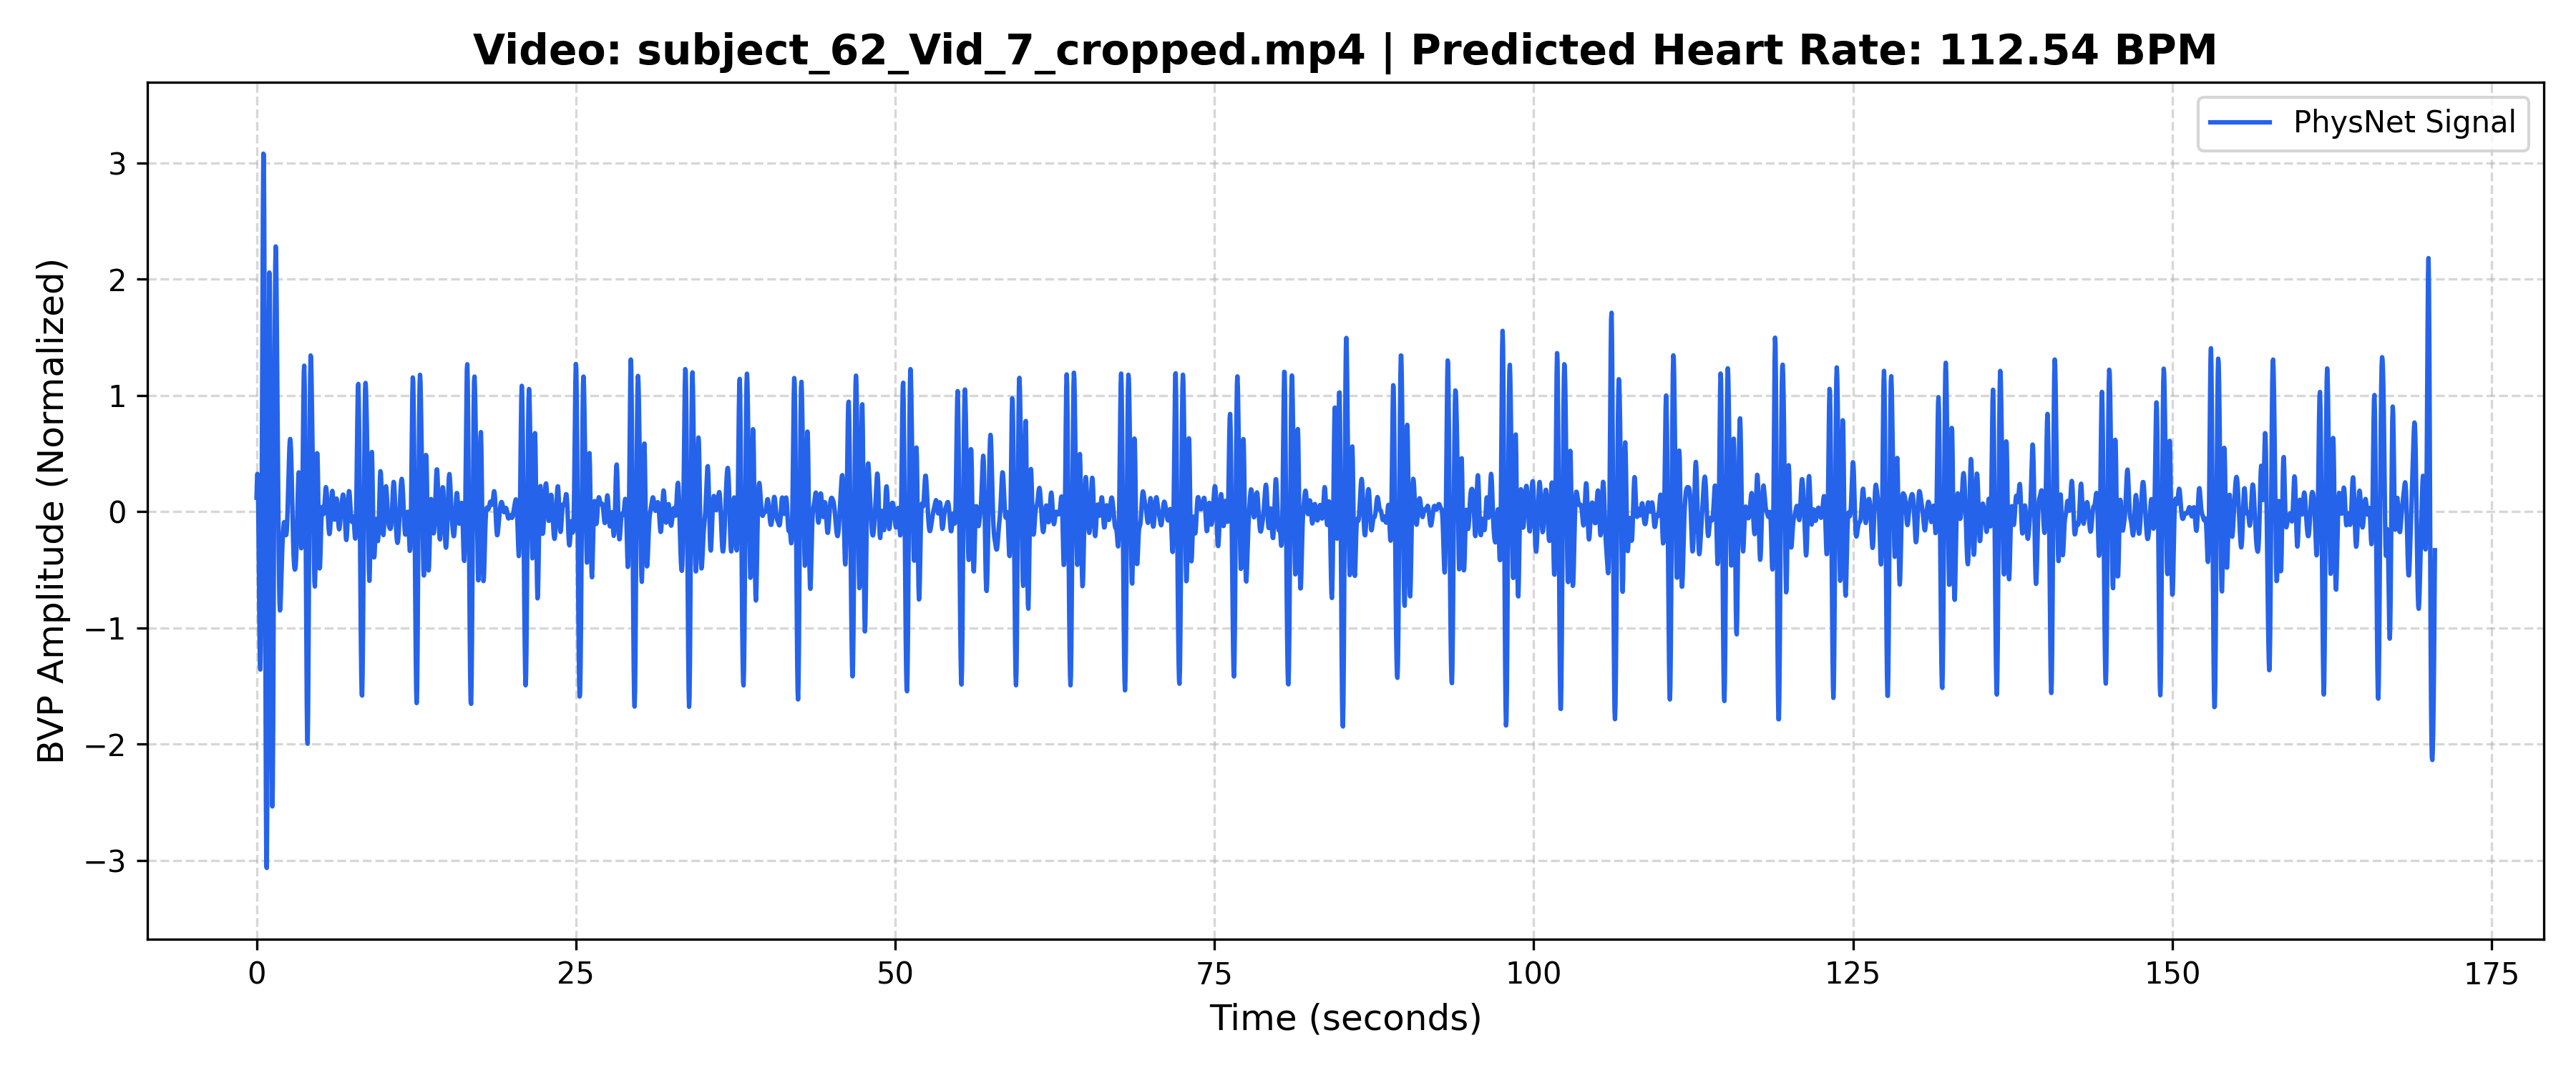

The table this chart was drawn from, first rows:
Time_Sec, Amplitude
0.000000, 0.1207
0.03333, 0.2598
0.06667, 0.325
0.1, 0.2606
0.1333, 0.04579
0.1667, -0.2952
0.2, -0.6967
0.2333, -1.068
0.2667, -1.314
0.3, -1.358
0.3333, -1.151
0.3667, -0.6822
0.4, 0.02039
0.4333, 0.8878
0.4667, 1.803
0.5, 2.6
0.5333, 3.08
0.5667, 3.073
0.6, 2.499
0.6333, 1.424
0.6667, 0.05188
0.7, -1.331
0.7333, -2.435
0.7667, -3.045
0.8, -3.065
0.8333, -2.526
0.8667, -1.568
0.9, -0.4
0.9333, 0.7371
0.9667, 1.615
1, 2.057
1.033, 1.978
1.067, 1.404
1.1, 0.4713
1.133, -0.6021
1.167, -1.579
1.2, -2.263
1.233, -2.536
1.267, -2.369
1.3, -1.816
1.333, -0.9893
1.367, -0.03602
1.4, 0.8856
1.433, 1.634
1.467, 2.112
1.5, 2.282
1.533, 2.169
1.567, 1.846
1.6, 1.401
1.633, 0.9126
1.667, 0.439
1.7, 0.01393
1.733, -0.3425
1.767, -0.6137
1.8, -0.7848
1.833, -0.85
1.867, -0.8205
1.9, -0.7249
1.933, -0.5985
1.967, -0.4712
... 5,058 more rows
